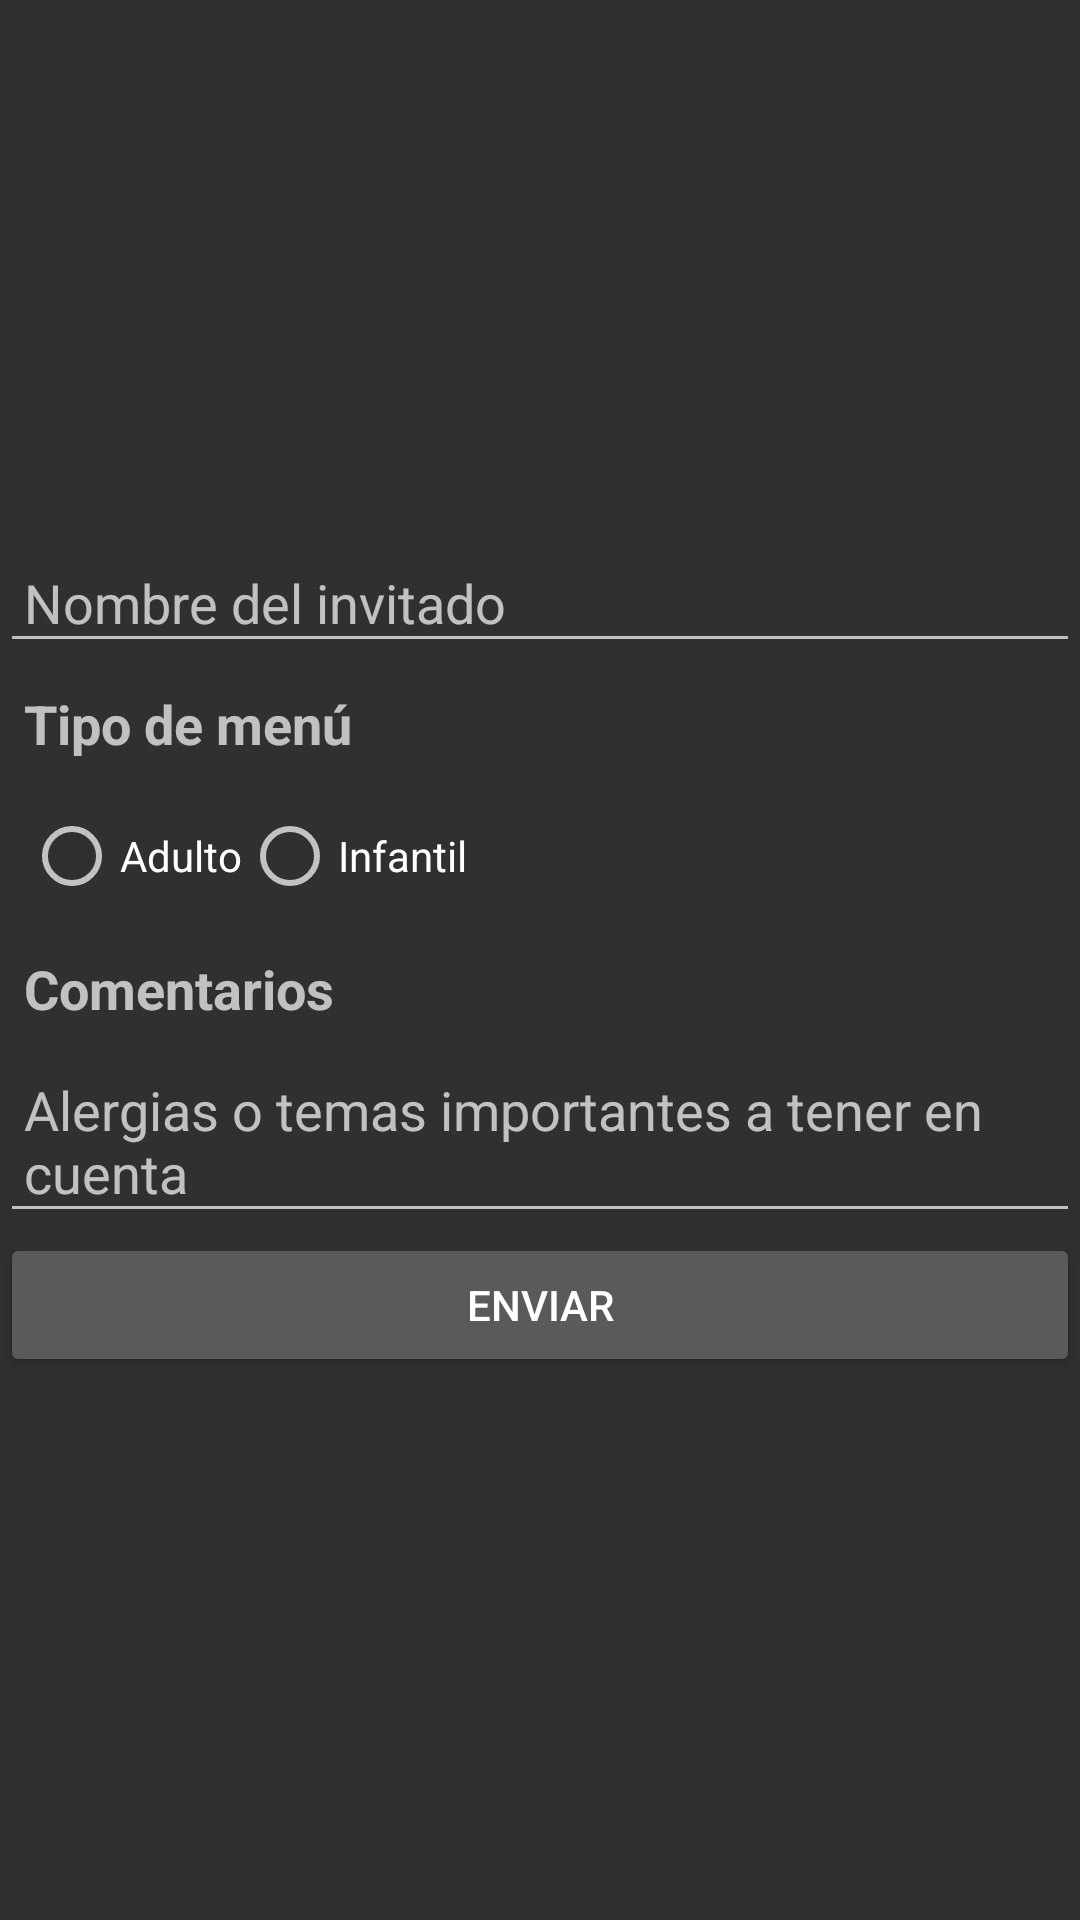

Layout XML and referenced resources for this Android screen:
<!-- AndroidManifest.xml: application theme AppTheme -->
<!-- res/layout/confirmation_activity.xml -->
<?xml version="1.0" encoding="utf-8"?>
<LinearLayout xmlns:android="http://schemas.android.com/apk/res/android"
              android:orientation="vertical"
              android:layout_width="match_parent"
              android:layout_height="match_parent"
              android:layout_margin="24dp"
    android:gravity="center">

    <EditText
        android:layout_width="match_parent"
        android:layout_height="wrap_content"
        android:hint="Nombre del invitado"
        android:padding="8dp"/>

    <TextView
        android:layout_width="match_parent"
        android:layout_height="wrap_content"
        android:text="Tipo de menú"
        android:padding="8dp"
        android:textStyle="bold"
        android:textSize="18sp"/>

    <RadioGroup xmlns:android="http://schemas.android.com/apk/res/android"
                android:layout_width="fill_parent"
                android:layout_height="wrap_content"
                android:orientation="horizontal"
                android:padding="8dp">
        <RadioButton android:id="@+id/menu_adulto"
                     android:layout_width="wrap_content"
                     android:layout_height="wrap_content"
                     android:text="Adulto"
                     android:onClick="onRadioButtonClicked"/>
        <RadioButton android:id="@+id/menu_infantil"
                     android:layout_width="wrap_content"
                     android:layout_height="wrap_content"
                     android:text="Infantil"
                     android:onClick="onRadioButtonClicked"/>
    </RadioGroup>

    <TextView
        android:layout_width="match_parent"
        android:layout_height="wrap_content"
        android:text="Comentarios"
        android:padding="8dp"
        android:textStyle="bold"
        android:textSize="18sp"/>

    <EditText
        android:layout_width="match_parent"
        android:layout_height="wrap_content"
        android:hint="Alergias o temas importantes a tener en cuenta"
        android:padding="8dp"/>

    <Button
        android:layout_width="match_parent"
        android:layout_height="wrap_content"
        android:text="ENVIAR"
        android:padding="8dp"/>
</LinearLayout>
<!-- resources referenced by this layout -->
<resources>
  <style name="AppTheme" parent="Theme.AppCompat.NoActionBar">
          
          <item name="colorPrimary">@color/colorPrimary</item>
          <item name="colorPrimaryDark">@color/colorPrimaryDark</item>
          <item name="colorAccent">@color/colorAccent</item>
      </style>
  <color name="colorPrimary">#F7AFE6</color>
  <color name="colorPrimaryDark">#A20A7F</color>
  <color name="colorAccent">#FF4081</color>
</resources>
